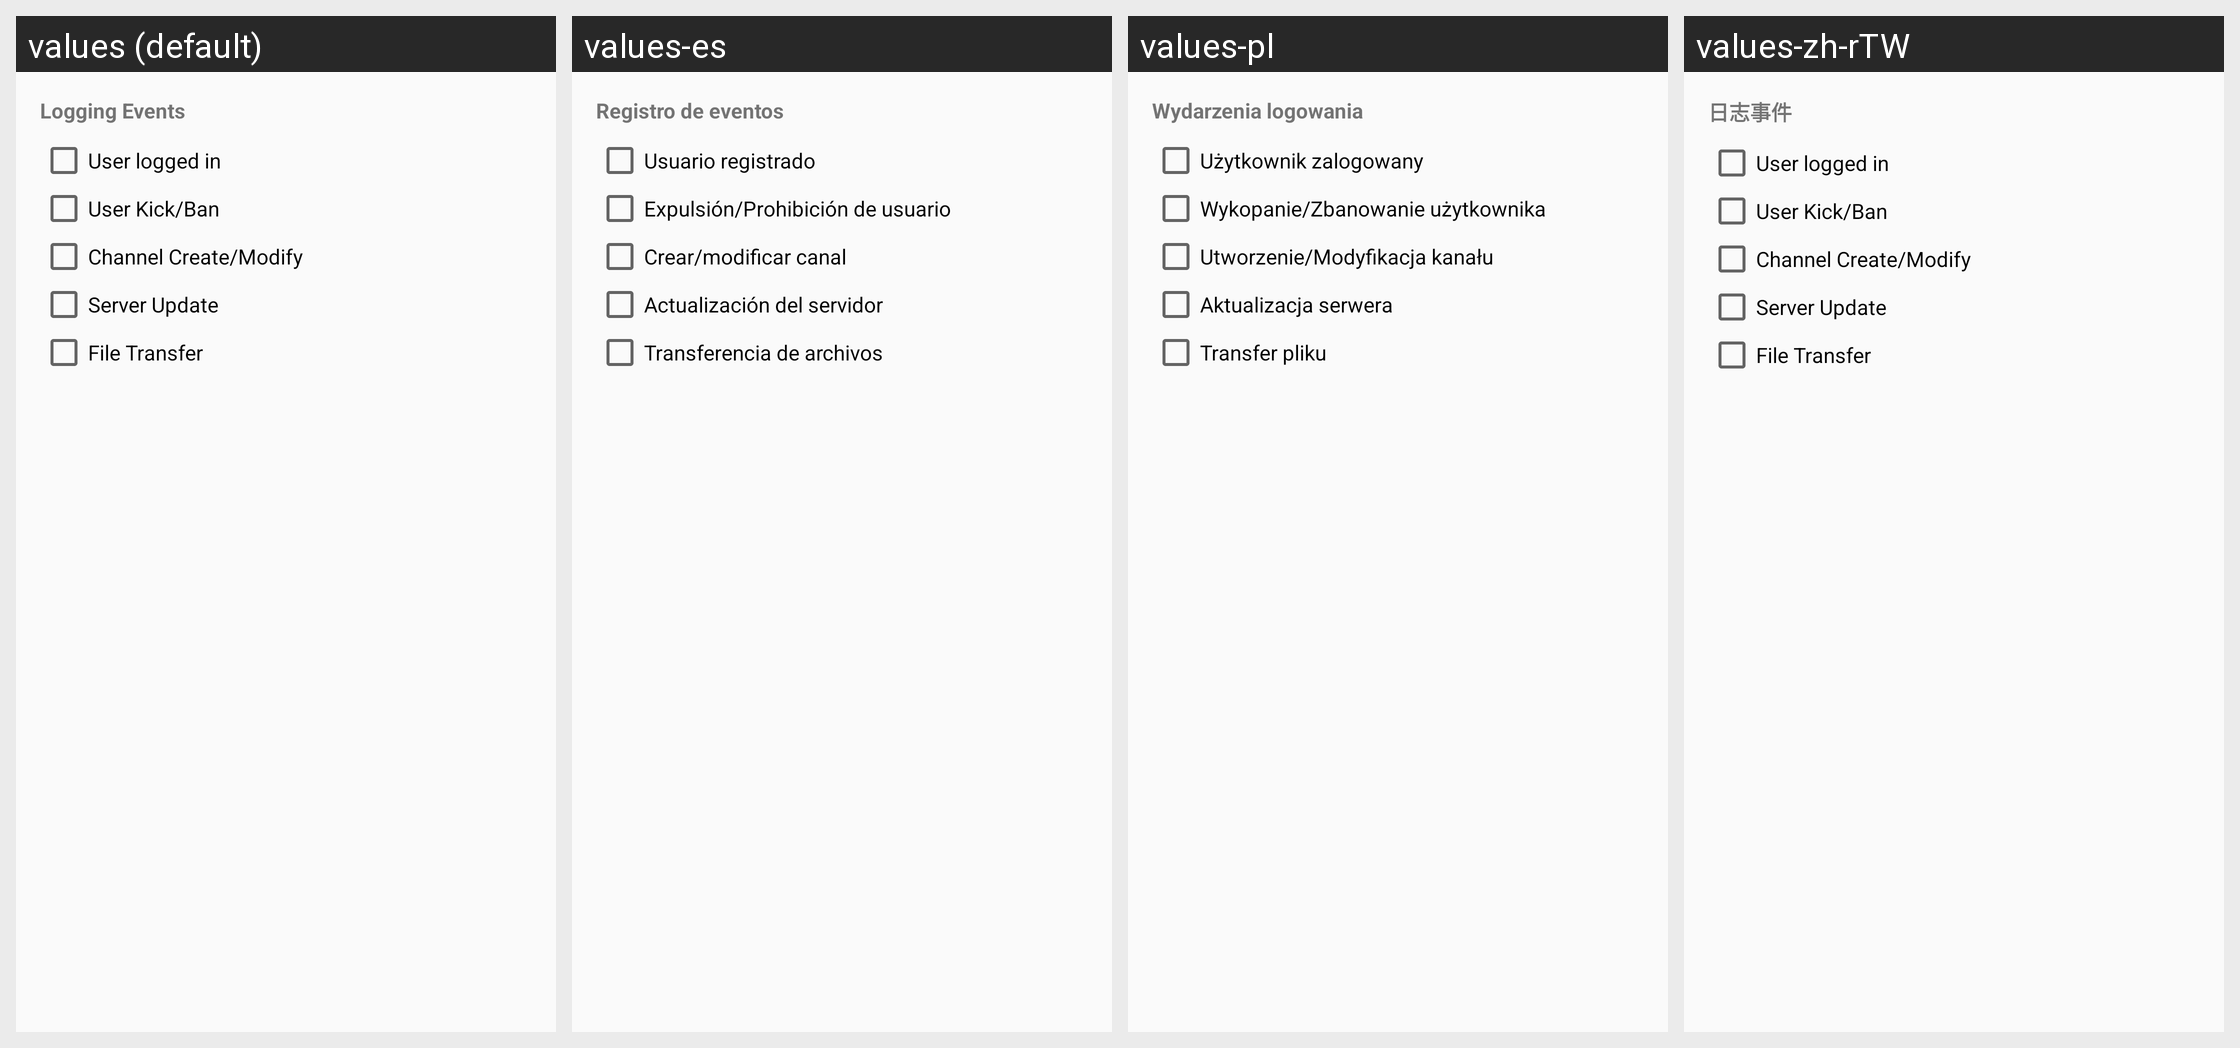

Locale-by-locale string values for the Android screen shown in this grid:
Android screen res/layout/fragment_server_prop_logging.xml rendered under 4 locales, left to right: values (default), values-es, values-pl, values-zh-rTW. Device: Nexus 5 (rendered at 1080×1920; each locale shown at half size, 540×960, under a caption strip naming it); theme AppTheme.
Other locales in the repository, not shown: values-ar, values-ar-rIQ, values-bg, values-es-rES, values-fa, values-in, values-pt, values-pt-rBR, values-pt-rPT, values-ru, values-zh-rCN.
Strings drawn on this screen, with the default value and each locale's value (text and hints the layout hard-codes, and strings that could not be matched under every locale, appear in the picture but are not listed):

tab_logging_events
  values: Logging Events
  values-es: Registro de eventos
  values-pl: Wydarzenia logowania
  values-zh-rTW: 日志事件

log_user_login
  values: User logged in
  values-es: Usuario registrado
  values-pl: Użytkownik zalogowany
  values-zh-rTW: User logged in

log_user_kick
  values: User Kick/Ban
  values-es: Expulsión/Prohibición de usuario
  values-pl: Wykopanie/Zbanowanie użytkownika
  values-zh-rTW: User Kick/Ban

log_channel_create
  values: Channel Create/Modify
  values-es: Crear/modificar canal
  values-pl: Utworzenie/Modyfikacja kanału
  values-zh-rTW: Channel Create/Modify

log_server_update
  values: Server Update
  values-es: Actualización del servidor
  values-pl: Aktualizacja serwera
  values-zh-rTW: Server Update

log_file_transfer
  values: File Transfer
  values-es: Transferencia de archivos
  values-pl: Transfer pliku
  values-zh-rTW: File Transfer
